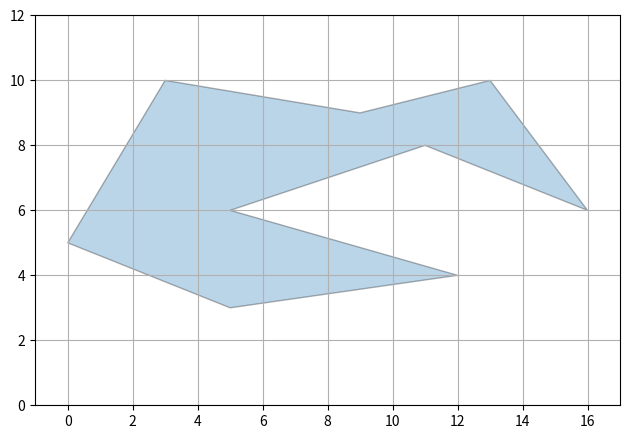

Reproduce this figure in Python.
from functools import reduce
from matplotlib import pyplot as plt
import numpy as np


def area(P):
    return (reduce(lambda x, p: x + (p[1][0] - p[0][0]) * (p[1][1] + p[0][1]),
                   zip(P, P[1:]), 0)
            + (P[0][0] - P[-1][0]) * (P[0][1] + P[-1][1])) * 0.5


def PolyArea(x, y):
    return 0.5 * np.abs(np.dot(x, np.roll(y, 1)) - np.dot(y, np.roll(x, 1)))


def gen():
    return [(0, 5), (3, 10), (9, 9), (13, 10), (16, 6),
            (11, 8), (5, 6), (12, 4), (5, 3)]


if __name__ == '__main__':
    plt.gca().add_patch(plt.Polygon((pts := gen()), edgecolor='k', alpha=0.3))

    print(area(pts))
    print(PolyArea([x for x, _ in pts], [y for _, y in pts]))

    plt.gca().set_aspect('equal')
    plt.gca().set_xlim(-1, 17)
    plt.gca().set_ylim(0, 12)
    plt.grid()
    plt.tight_layout()
    plt.show()
